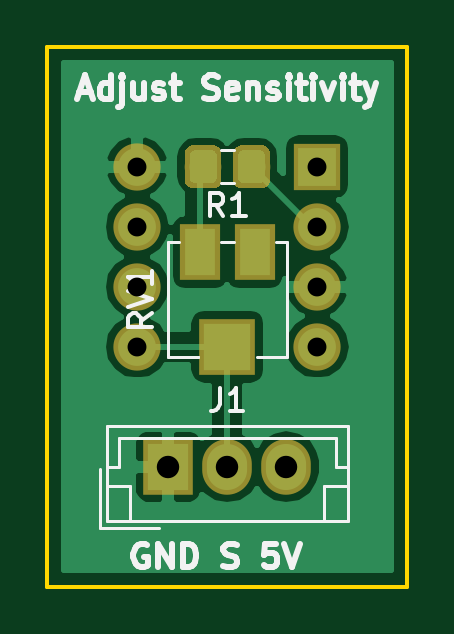
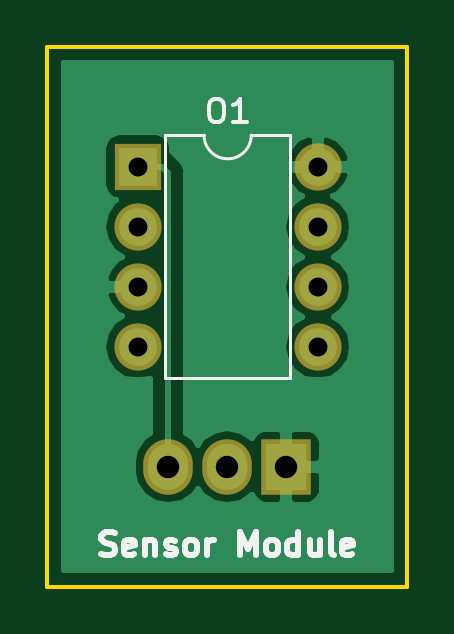
Circuit board: 11 layer files. Board 15.2 x 22.9 mm.
- bottom_copper: tt_opt101_module-B.Cu.gbr (12183 bytes)
- bottom_mask: tt_opt101_module-B.Mask.gbr (1007 bytes)
- paste: tt_opt101_module-B.Paste.gbr (537 bytes)
- bottom_silk: tt_opt101_module-B.SilkS.gbr (5162 bytes)
- outline: tt_opt101_module-Edge.Cuts.gbr (728 bytes)
- top_copper: tt_opt101_module-F.Cu.gbr (20085 bytes)
- top_mask: tt_opt101_module-F.Mask.gbr (4840 bytes)
- paste: tt_opt101_module-F.Paste.gbr (4370 bytes)
- top_silk: tt_opt101_module-F.SilkS.gbr (9501 bytes)
- drill: tt_opt101_module-NPTH.drl (165 bytes)
- drill: tt_opt101_module-PTH.drl (332 bytes)

=== bottom_copper: tt_opt101_module-B.Cu.gbr (12183 bytes, source omitted) ===
=== bottom_mask: tt_opt101_module-B.Mask.gbr ===
G04 #@! TF.GenerationSoftware,KiCad,Pcbnew,(5.0.0-3-g5ebb6b6)*
G04 #@! TF.CreationDate,2019-02-02T18:51:14+01:00*
G04 #@! TF.ProjectId,tt_opt101_module,74745F6F70743130315F6D6F64756C65,rev?*
G04 #@! TF.SameCoordinates,Original*
G04 #@! TF.FileFunction,Soldermask,Bot*
G04 #@! TF.FilePolarity,Negative*
%FSLAX46Y46*%
G04 Gerber Fmt 4.6, Leading zero omitted, Abs format (unit mm)*
G04 Created by KiCad (PCBNEW (5.0.0-3-g5ebb6b6)) date Saturday, 02. February 2019 um 18:51:14*
%MOMM*%
%LPD*%
G01*
G04 APERTURE LIST*
%ADD10R,2.100000X2.350000*%
%ADD11O,2.100000X2.350000*%
%ADD12R,2.000000X2.000000*%
%ADD13O,2.000000X2.000000*%
G04 APERTURE END LIST*
D10*
G04 #@! TO.C,J1*
X130850000Y-66040000D03*
D11*
X133350000Y-66040000D03*
X135850000Y-66040000D03*
G04 #@! TD*
D12*
G04 #@! TO.C,O1*
X137150000Y-53340000D03*
D13*
X129530000Y-60960000D03*
X137150000Y-55880000D03*
X129530000Y-58420000D03*
X137150000Y-58420000D03*
X129530000Y-55880000D03*
X137150000Y-60960000D03*
X129530000Y-53340000D03*
G04 #@! TD*
M02*

=== paste: tt_opt101_module-B.Paste.gbr ===
G04 #@! TF.GenerationSoftware,KiCad,Pcbnew,(5.0.0-3-g5ebb6b6)*
G04 #@! TF.CreationDate,2019-02-02T18:51:14+01:00*
G04 #@! TF.ProjectId,tt_opt101_module,74745F6F70743130315F6D6F64756C65,rev?*
G04 #@! TF.SameCoordinates,Original*
G04 #@! TF.FileFunction,Paste,Bot*
G04 #@! TF.FilePolarity,Positive*
%FSLAX46Y46*%
G04 Gerber Fmt 4.6, Leading zero omitted, Abs format (unit mm)*
G04 Created by KiCad (PCBNEW (5.0.0-3-g5ebb6b6)) date Saturday, 02. February 2019 um 18:51:14*
%MOMM*%
%LPD*%
G01*
G04 APERTURE LIST*
G04 APERTURE END LIST*
M02*

=== bottom_silk: tt_opt101_module-B.SilkS.gbr ===
G04 #@! TF.GenerationSoftware,KiCad,Pcbnew,(5.0.0-3-g5ebb6b6)*
G04 #@! TF.CreationDate,2019-02-02T18:51:14+01:00*
G04 #@! TF.ProjectId,tt_opt101_module,74745F6F70743130315F6D6F64756C65,rev?*
G04 #@! TF.SameCoordinates,Original*
G04 #@! TF.FileFunction,Legend,Bot*
G04 #@! TF.FilePolarity,Positive*
%FSLAX46Y46*%
G04 Gerber Fmt 4.6, Leading zero omitted, Abs format (unit mm)*
G04 Created by KiCad (PCBNEW (5.0.0-3-g5ebb6b6)) date Saturday, 02. February 2019 um 18:51:14*
%MOMM*%
%LPD*%
G01*
G04 APERTURE LIST*
%ADD10C,0.250000*%
%ADD11C,0.120000*%
%ADD12C,0.150000*%
G04 APERTURE END LIST*
D10*
X138683333Y-69754761D02*
X138540476Y-69802380D01*
X138302380Y-69802380D01*
X138207142Y-69754761D01*
X138159523Y-69707142D01*
X138111904Y-69611904D01*
X138111904Y-69516666D01*
X138159523Y-69421428D01*
X138207142Y-69373809D01*
X138302380Y-69326190D01*
X138492857Y-69278571D01*
X138588095Y-69230952D01*
X138635714Y-69183333D01*
X138683333Y-69088095D01*
X138683333Y-68992857D01*
X138635714Y-68897619D01*
X138588095Y-68850000D01*
X138492857Y-68802380D01*
X138254761Y-68802380D01*
X138111904Y-68850000D01*
X137302380Y-69754761D02*
X137397619Y-69802380D01*
X137588095Y-69802380D01*
X137683333Y-69754761D01*
X137730952Y-69659523D01*
X137730952Y-69278571D01*
X137683333Y-69183333D01*
X137588095Y-69135714D01*
X137397619Y-69135714D01*
X137302380Y-69183333D01*
X137254761Y-69278571D01*
X137254761Y-69373809D01*
X137730952Y-69469047D01*
X136826190Y-69135714D02*
X136826190Y-69802380D01*
X136826190Y-69230952D02*
X136778571Y-69183333D01*
X136683333Y-69135714D01*
X136540476Y-69135714D01*
X136445238Y-69183333D01*
X136397619Y-69278571D01*
X136397619Y-69802380D01*
X135969047Y-69754761D02*
X135873809Y-69802380D01*
X135683333Y-69802380D01*
X135588095Y-69754761D01*
X135540476Y-69659523D01*
X135540476Y-69611904D01*
X135588095Y-69516666D01*
X135683333Y-69469047D01*
X135826190Y-69469047D01*
X135921428Y-69421428D01*
X135969047Y-69326190D01*
X135969047Y-69278571D01*
X135921428Y-69183333D01*
X135826190Y-69135714D01*
X135683333Y-69135714D01*
X135588095Y-69183333D01*
X134969047Y-69802380D02*
X135064285Y-69754761D01*
X135111904Y-69707142D01*
X135159523Y-69611904D01*
X135159523Y-69326190D01*
X135111904Y-69230952D01*
X135064285Y-69183333D01*
X134969047Y-69135714D01*
X134826190Y-69135714D01*
X134730952Y-69183333D01*
X134683333Y-69230952D01*
X134635714Y-69326190D01*
X134635714Y-69611904D01*
X134683333Y-69707142D01*
X134730952Y-69754761D01*
X134826190Y-69802380D01*
X134969047Y-69802380D01*
X134207142Y-69802380D02*
X134207142Y-69135714D01*
X134207142Y-69326190D02*
X134159523Y-69230952D01*
X134111904Y-69183333D01*
X134016666Y-69135714D01*
X133921428Y-69135714D01*
X132826190Y-69802380D02*
X132826190Y-68802380D01*
X132492857Y-69516666D01*
X132159523Y-68802380D01*
X132159523Y-69802380D01*
X131540476Y-69802380D02*
X131635714Y-69754761D01*
X131683333Y-69707142D01*
X131730952Y-69611904D01*
X131730952Y-69326190D01*
X131683333Y-69230952D01*
X131635714Y-69183333D01*
X131540476Y-69135714D01*
X131397619Y-69135714D01*
X131302380Y-69183333D01*
X131254761Y-69230952D01*
X131207142Y-69326190D01*
X131207142Y-69611904D01*
X131254761Y-69707142D01*
X131302380Y-69754761D01*
X131397619Y-69802380D01*
X131540476Y-69802380D01*
X130350000Y-69802380D02*
X130350000Y-68802380D01*
X130350000Y-69754761D02*
X130445238Y-69802380D01*
X130635714Y-69802380D01*
X130730952Y-69754761D01*
X130778571Y-69707142D01*
X130826190Y-69611904D01*
X130826190Y-69326190D01*
X130778571Y-69230952D01*
X130730952Y-69183333D01*
X130635714Y-69135714D01*
X130445238Y-69135714D01*
X130350000Y-69183333D01*
X129445238Y-69135714D02*
X129445238Y-69802380D01*
X129873809Y-69135714D02*
X129873809Y-69659523D01*
X129826190Y-69754761D01*
X129730952Y-69802380D01*
X129588095Y-69802380D01*
X129492857Y-69754761D01*
X129445238Y-69707142D01*
X128826190Y-69802380D02*
X128921428Y-69754761D01*
X128969047Y-69659523D01*
X128969047Y-68802380D01*
X128064285Y-69754761D02*
X128159523Y-69802380D01*
X128350000Y-69802380D01*
X128445238Y-69754761D01*
X128492857Y-69659523D01*
X128492857Y-69278571D01*
X128445238Y-69183333D01*
X128350000Y-69135714D01*
X128159523Y-69135714D01*
X128064285Y-69183333D01*
X128016666Y-69278571D01*
X128016666Y-69373809D01*
X128492857Y-69469047D01*
D11*
G04 #@! TO.C,O1*
X132340000Y-52010000D02*
G75*
G03X134340000Y-52010000I1000000J0D01*
G01*
X134340000Y-52010000D02*
X135990000Y-52010000D01*
X135990000Y-52010000D02*
X135990000Y-62290000D01*
X135990000Y-62290000D02*
X130690000Y-62290000D01*
X130690000Y-62290000D02*
X130690000Y-52010000D01*
X130690000Y-52010000D02*
X132340000Y-52010000D01*
D12*
X133911428Y-50462380D02*
X133720952Y-50462380D01*
X133625714Y-50510000D01*
X133530476Y-50605238D01*
X133482857Y-50795714D01*
X133482857Y-51129047D01*
X133530476Y-51319523D01*
X133625714Y-51414761D01*
X133720952Y-51462380D01*
X133911428Y-51462380D01*
X134006666Y-51414761D01*
X134101904Y-51319523D01*
X134149523Y-51129047D01*
X134149523Y-50795714D01*
X134101904Y-50605238D01*
X134006666Y-50510000D01*
X133911428Y-50462380D01*
X132530476Y-51462380D02*
X133101904Y-51462380D01*
X132816190Y-51462380D02*
X132816190Y-50462380D01*
X132911428Y-50605238D01*
X133006666Y-50700476D01*
X133101904Y-50748095D01*
G04 #@! TD*
M02*

=== outline: tt_opt101_module-Edge.Cuts.gbr ===
G04 #@! TF.GenerationSoftware,KiCad,Pcbnew,(5.0.0-3-g5ebb6b6)*
G04 #@! TF.CreationDate,2019-02-02T18:51:14+01:00*
G04 #@! TF.ProjectId,tt_opt101_module,74745F6F70743130315F6D6F64756C65,rev?*
G04 #@! TF.SameCoordinates,Original*
G04 #@! TF.FileFunction,Profile,NP*
%FSLAX46Y46*%
G04 Gerber Fmt 4.6, Leading zero omitted, Abs format (unit mm)*
G04 Created by KiCad (PCBNEW (5.0.0-3-g5ebb6b6)) date Saturday, 02. February 2019 um 18:51:14*
%MOMM*%
%LPD*%
G01*
G04 APERTURE LIST*
%ADD10C,0.150000*%
G04 APERTURE END LIST*
D10*
X140970000Y-48260000D02*
X125730000Y-48260000D01*
X140970000Y-71120000D02*
X140970000Y-48260000D01*
X125730000Y-71120000D02*
X140970000Y-71120000D01*
X125730000Y-48260000D02*
X125730000Y-71120000D01*
M02*

=== top_copper: tt_opt101_module-F.Cu.gbr (20085 bytes, source omitted) ===
=== top_mask: tt_opt101_module-F.Mask.gbr ===
G04 #@! TF.GenerationSoftware,KiCad,Pcbnew,(5.0.0-3-g5ebb6b6)*
G04 #@! TF.CreationDate,2019-02-02T18:51:14+01:00*
G04 #@! TF.ProjectId,tt_opt101_module,74745F6F70743130315F6D6F64756C65,rev?*
G04 #@! TF.SameCoordinates,Original*
G04 #@! TF.FileFunction,Soldermask,Top*
G04 #@! TF.FilePolarity,Negative*
%FSLAX46Y46*%
G04 Gerber Fmt 4.6, Leading zero omitted, Abs format (unit mm)*
G04 Created by KiCad (PCBNEW (5.0.0-3-g5ebb6b6)) date Saturday, 02. February 2019 um 18:51:14*
%MOMM*%
%LPD*%
G01*
G04 APERTURE LIST*
%ADD10R,2.100000X2.350000*%
%ADD11O,2.100000X2.350000*%
%ADD12R,2.000000X2.000000*%
%ADD13O,2.000000X2.000000*%
%ADD14C,0.100000*%
%ADD15C,1.550000*%
%ADD16R,1.700000X2.400000*%
%ADD17R,2.400000X2.400000*%
G04 APERTURE END LIST*
D10*
G04 #@! TO.C,J1*
X130850000Y-66040000D03*
D11*
X133350000Y-66040000D03*
X135850000Y-66040000D03*
G04 #@! TD*
D12*
G04 #@! TO.C,O1*
X137150000Y-53340000D03*
D13*
X129530000Y-60960000D03*
X137150000Y-55880000D03*
X129530000Y-58420000D03*
X137150000Y-58420000D03*
X129530000Y-55880000D03*
X137150000Y-60960000D03*
X129530000Y-53340000D03*
G04 #@! TD*
D14*
G04 #@! TO.C,R1*
G36*
X134846071Y-52441623D02*
X134878781Y-52446475D01*
X134910857Y-52454509D01*
X134941991Y-52465649D01*
X134971884Y-52479787D01*
X135000247Y-52496787D01*
X135026807Y-52516485D01*
X135051308Y-52538692D01*
X135073515Y-52563193D01*
X135093213Y-52589753D01*
X135110213Y-52618116D01*
X135124351Y-52648009D01*
X135135491Y-52679143D01*
X135143525Y-52711219D01*
X135148377Y-52743929D01*
X135150000Y-52776956D01*
X135150000Y-53903044D01*
X135148377Y-53936071D01*
X135143525Y-53968781D01*
X135135491Y-54000857D01*
X135124351Y-54031991D01*
X135110213Y-54061884D01*
X135093213Y-54090247D01*
X135073515Y-54116807D01*
X135051308Y-54141308D01*
X135026807Y-54163515D01*
X135000247Y-54183213D01*
X134971884Y-54200213D01*
X134941991Y-54214351D01*
X134910857Y-54225491D01*
X134878781Y-54233525D01*
X134846071Y-54238377D01*
X134813044Y-54240000D01*
X133936956Y-54240000D01*
X133903929Y-54238377D01*
X133871219Y-54233525D01*
X133839143Y-54225491D01*
X133808009Y-54214351D01*
X133778116Y-54200213D01*
X133749753Y-54183213D01*
X133723193Y-54163515D01*
X133698692Y-54141308D01*
X133676485Y-54116807D01*
X133656787Y-54090247D01*
X133639787Y-54061884D01*
X133625649Y-54031991D01*
X133614509Y-54000857D01*
X133606475Y-53968781D01*
X133601623Y-53936071D01*
X133600000Y-53903044D01*
X133600000Y-52776956D01*
X133601623Y-52743929D01*
X133606475Y-52711219D01*
X133614509Y-52679143D01*
X133625649Y-52648009D01*
X133639787Y-52618116D01*
X133656787Y-52589753D01*
X133676485Y-52563193D01*
X133698692Y-52538692D01*
X133723193Y-52516485D01*
X133749753Y-52496787D01*
X133778116Y-52479787D01*
X133808009Y-52465649D01*
X133839143Y-52454509D01*
X133871219Y-52446475D01*
X133903929Y-52441623D01*
X133936956Y-52440000D01*
X134813044Y-52440000D01*
X134846071Y-52441623D01*
X134846071Y-52441623D01*
G37*
D15*
X134375000Y-53340000D03*
D14*
G36*
X132796071Y-52441623D02*
X132828781Y-52446475D01*
X132860857Y-52454509D01*
X132891991Y-52465649D01*
X132921884Y-52479787D01*
X132950247Y-52496787D01*
X132976807Y-52516485D01*
X133001308Y-52538692D01*
X133023515Y-52563193D01*
X133043213Y-52589753D01*
X133060213Y-52618116D01*
X133074351Y-52648009D01*
X133085491Y-52679143D01*
X133093525Y-52711219D01*
X133098377Y-52743929D01*
X133100000Y-52776956D01*
X133100000Y-53903044D01*
X133098377Y-53936071D01*
X133093525Y-53968781D01*
X133085491Y-54000857D01*
X133074351Y-54031991D01*
X133060213Y-54061884D01*
X133043213Y-54090247D01*
X133023515Y-54116807D01*
X133001308Y-54141308D01*
X132976807Y-54163515D01*
X132950247Y-54183213D01*
X132921884Y-54200213D01*
X132891991Y-54214351D01*
X132860857Y-54225491D01*
X132828781Y-54233525D01*
X132796071Y-54238377D01*
X132763044Y-54240000D01*
X131886956Y-54240000D01*
X131853929Y-54238377D01*
X131821219Y-54233525D01*
X131789143Y-54225491D01*
X131758009Y-54214351D01*
X131728116Y-54200213D01*
X131699753Y-54183213D01*
X131673193Y-54163515D01*
X131648692Y-54141308D01*
X131626485Y-54116807D01*
X131606787Y-54090247D01*
X131589787Y-54061884D01*
X131575649Y-54031991D01*
X131564509Y-54000857D01*
X131556475Y-53968781D01*
X131551623Y-53936071D01*
X131550000Y-53903044D01*
X131550000Y-52776956D01*
X131551623Y-52743929D01*
X131556475Y-52711219D01*
X131564509Y-52679143D01*
X131575649Y-52648009D01*
X131589787Y-52618116D01*
X131606787Y-52589753D01*
X131626485Y-52563193D01*
X131648692Y-52538692D01*
X131673193Y-52516485D01*
X131699753Y-52496787D01*
X131728116Y-52479787D01*
X131758009Y-52465649D01*
X131789143Y-52454509D01*
X131821219Y-52446475D01*
X131853929Y-52441623D01*
X131886956Y-52440000D01*
X132763044Y-52440000D01*
X132796071Y-52441623D01*
X132796071Y-52441623D01*
G37*
D15*
X132325000Y-53340000D03*
G04 #@! TD*
D16*
G04 #@! TO.C,RV1*
X132200000Y-56960000D03*
D17*
X133350000Y-60960000D03*
D16*
X134500000Y-56960000D03*
G04 #@! TD*
M02*

=== paste: tt_opt101_module-F.Paste.gbr ===
G04 #@! TF.GenerationSoftware,KiCad,Pcbnew,(5.0.0-3-g5ebb6b6)*
G04 #@! TF.CreationDate,2019-02-02T18:51:14+01:00*
G04 #@! TF.ProjectId,tt_opt101_module,74745F6F70743130315F6D6F64756C65,rev?*
G04 #@! TF.SameCoordinates,Original*
G04 #@! TF.FileFunction,Paste,Top*
G04 #@! TF.FilePolarity,Positive*
%FSLAX46Y46*%
G04 Gerber Fmt 4.6, Leading zero omitted, Abs format (unit mm)*
G04 Created by KiCad (PCBNEW (5.0.0-3-g5ebb6b6)) date Saturday, 02. February 2019 um 18:51:14*
%MOMM*%
%LPD*%
G01*
G04 APERTURE LIST*
%ADD10C,0.100000*%
%ADD11C,1.150000*%
%ADD12R,1.300000X2.000000*%
%ADD13R,2.000000X2.000000*%
G04 APERTURE END LIST*
D10*
G04 #@! TO.C,R1*
G36*
X134724505Y-52641204D02*
X134748773Y-52644804D01*
X134772572Y-52650765D01*
X134795671Y-52659030D01*
X134817850Y-52669520D01*
X134838893Y-52682132D01*
X134858599Y-52696747D01*
X134876777Y-52713223D01*
X134893253Y-52731401D01*
X134907868Y-52751107D01*
X134920480Y-52772150D01*
X134930970Y-52794329D01*
X134939235Y-52817428D01*
X134945196Y-52841227D01*
X134948796Y-52865495D01*
X134950000Y-52889999D01*
X134950000Y-53790001D01*
X134948796Y-53814505D01*
X134945196Y-53838773D01*
X134939235Y-53862572D01*
X134930970Y-53885671D01*
X134920480Y-53907850D01*
X134907868Y-53928893D01*
X134893253Y-53948599D01*
X134876777Y-53966777D01*
X134858599Y-53983253D01*
X134838893Y-53997868D01*
X134817850Y-54010480D01*
X134795671Y-54020970D01*
X134772572Y-54029235D01*
X134748773Y-54035196D01*
X134724505Y-54038796D01*
X134700001Y-54040000D01*
X134049999Y-54040000D01*
X134025495Y-54038796D01*
X134001227Y-54035196D01*
X133977428Y-54029235D01*
X133954329Y-54020970D01*
X133932150Y-54010480D01*
X133911107Y-53997868D01*
X133891401Y-53983253D01*
X133873223Y-53966777D01*
X133856747Y-53948599D01*
X133842132Y-53928893D01*
X133829520Y-53907850D01*
X133819030Y-53885671D01*
X133810765Y-53862572D01*
X133804804Y-53838773D01*
X133801204Y-53814505D01*
X133800000Y-53790001D01*
X133800000Y-52889999D01*
X133801204Y-52865495D01*
X133804804Y-52841227D01*
X133810765Y-52817428D01*
X133819030Y-52794329D01*
X133829520Y-52772150D01*
X133842132Y-52751107D01*
X133856747Y-52731401D01*
X133873223Y-52713223D01*
X133891401Y-52696747D01*
X133911107Y-52682132D01*
X133932150Y-52669520D01*
X133954329Y-52659030D01*
X133977428Y-52650765D01*
X134001227Y-52644804D01*
X134025495Y-52641204D01*
X134049999Y-52640000D01*
X134700001Y-52640000D01*
X134724505Y-52641204D01*
X134724505Y-52641204D01*
G37*
D11*
X134375000Y-53340000D03*
D10*
G36*
X132674505Y-52641204D02*
X132698773Y-52644804D01*
X132722572Y-52650765D01*
X132745671Y-52659030D01*
X132767850Y-52669520D01*
X132788893Y-52682132D01*
X132808599Y-52696747D01*
X132826777Y-52713223D01*
X132843253Y-52731401D01*
X132857868Y-52751107D01*
X132870480Y-52772150D01*
X132880970Y-52794329D01*
X132889235Y-52817428D01*
X132895196Y-52841227D01*
X132898796Y-52865495D01*
X132900000Y-52889999D01*
X132900000Y-53790001D01*
X132898796Y-53814505D01*
X132895196Y-53838773D01*
X132889235Y-53862572D01*
X132880970Y-53885671D01*
X132870480Y-53907850D01*
X132857868Y-53928893D01*
X132843253Y-53948599D01*
X132826777Y-53966777D01*
X132808599Y-53983253D01*
X132788893Y-53997868D01*
X132767850Y-54010480D01*
X132745671Y-54020970D01*
X132722572Y-54029235D01*
X132698773Y-54035196D01*
X132674505Y-54038796D01*
X132650001Y-54040000D01*
X131999999Y-54040000D01*
X131975495Y-54038796D01*
X131951227Y-54035196D01*
X131927428Y-54029235D01*
X131904329Y-54020970D01*
X131882150Y-54010480D01*
X131861107Y-53997868D01*
X131841401Y-53983253D01*
X131823223Y-53966777D01*
X131806747Y-53948599D01*
X131792132Y-53928893D01*
X131779520Y-53907850D01*
X131769030Y-53885671D01*
X131760765Y-53862572D01*
X131754804Y-53838773D01*
X131751204Y-53814505D01*
X131750000Y-53790001D01*
X131750000Y-52889999D01*
X131751204Y-52865495D01*
X131754804Y-52841227D01*
X131760765Y-52817428D01*
X131769030Y-52794329D01*
X131779520Y-52772150D01*
X131792132Y-52751107D01*
X131806747Y-52731401D01*
X131823223Y-52713223D01*
X131841401Y-52696747D01*
X131861107Y-52682132D01*
X131882150Y-52669520D01*
X131904329Y-52659030D01*
X131927428Y-52650765D01*
X131951227Y-52644804D01*
X131975495Y-52641204D01*
X131999999Y-52640000D01*
X132650001Y-52640000D01*
X132674505Y-52641204D01*
X132674505Y-52641204D01*
G37*
D11*
X132325000Y-53340000D03*
G04 #@! TD*
D12*
G04 #@! TO.C,RV1*
X132200000Y-56960000D03*
D13*
X133350000Y-60960000D03*
D12*
X134500000Y-56960000D03*
G04 #@! TD*
M02*

=== top_silk: tt_opt101_module-F.SilkS.gbr (9501 bytes, source omitted) ===
=== drill: tt_opt101_module-NPTH.drl ===
M48
;DRILL file {KiCad (5.0.0-3-g5ebb6b6)} date Saturday, 02. February 2019 um 18:50:56
;FORMAT={-:-/ absolute / inch / decimal}
FMAT,2
INCH,TZ
%
G90
G05
M72
T0
M30

=== drill: tt_opt101_module-PTH.drl ===
M48
;DRILL file {KiCad (5.0.0-3-g5ebb6b6)} date Saturday, 02. February 2019 um 18:50:56
;FORMAT={-:-/ absolute / inch / decimal}
FMAT,2
INCH,TZ
T1C0.0315
T2C0.0374
%
G90
G05
M72
T1
X5.0996Y-2.1
X5.0996Y-2.2
X5.0996Y-2.3
X5.0996Y-2.4
X5.3996Y-2.1
X5.3996Y-2.2
X5.3996Y-2.3
X5.3996Y-2.4
T2
X5.1516Y-2.6
X5.25Y-2.6
X5.3484Y-2.6
T0
M30

